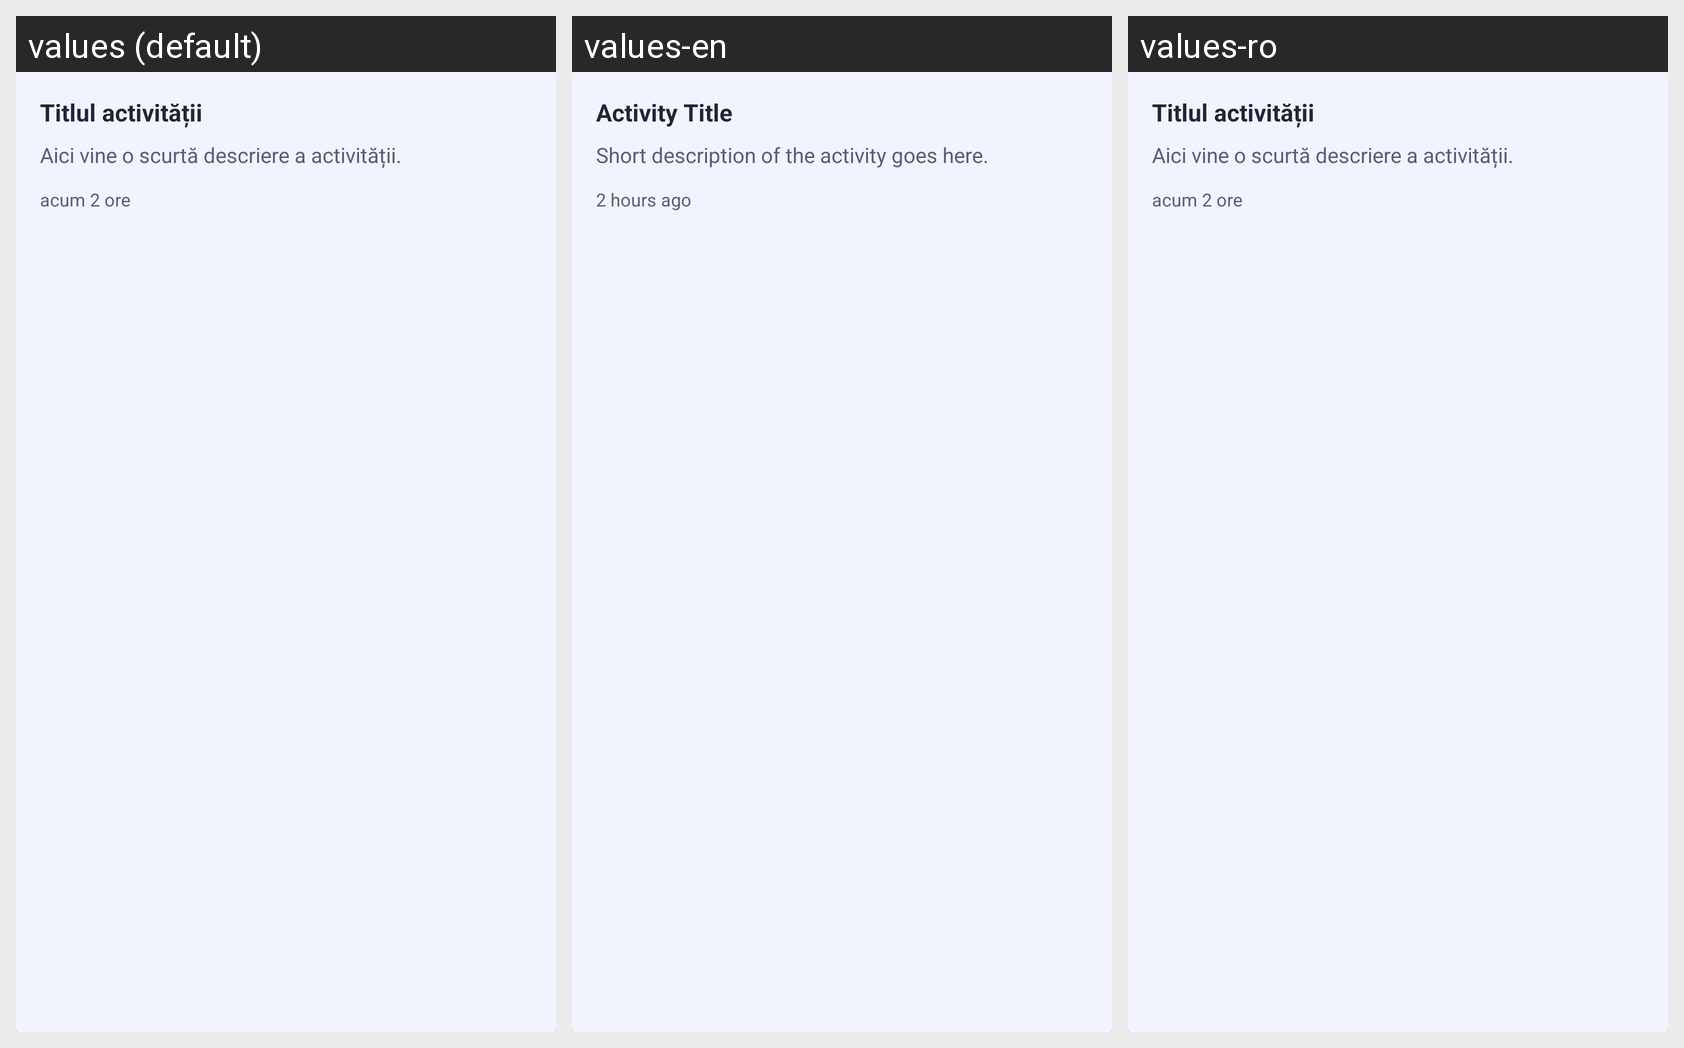

The Android screen above is rendered under several locales of the same app. Produce the string resources it draws, with the default and per-locale values.
Android screen res/layout/personal_activity_card.xml rendered under 3 locales, left to right: values (default), values-en, values-ro. Device: Nexus 5 (rendered at 1080×1920; each locale shown at half size, 540×960, under a caption strip naming it); theme Theme.MaterialComponents.DayNight.NoActionBar.
Strings drawn on this screen, with the default value and each locale's value (text and hints the layout hard-codes, and strings that could not be matched under every locale, appear in the picture but are not listed):

activity_title_placeholder
  values: Titlul activității
  values-en: Activity Title
  values-ro: Titlul activității

personal_activity_description_placeholder
  values: Aici vine o scurtă descriere a activității.
  values-en: Short description of the activity goes here.
  values-ro: Aici vine o scurtă descriere a activității.

personal_activity_timestamp_placeholder
  values: acum 2 ore
  values-en: 2 hours ago
  values-ro: acum 2 ore
